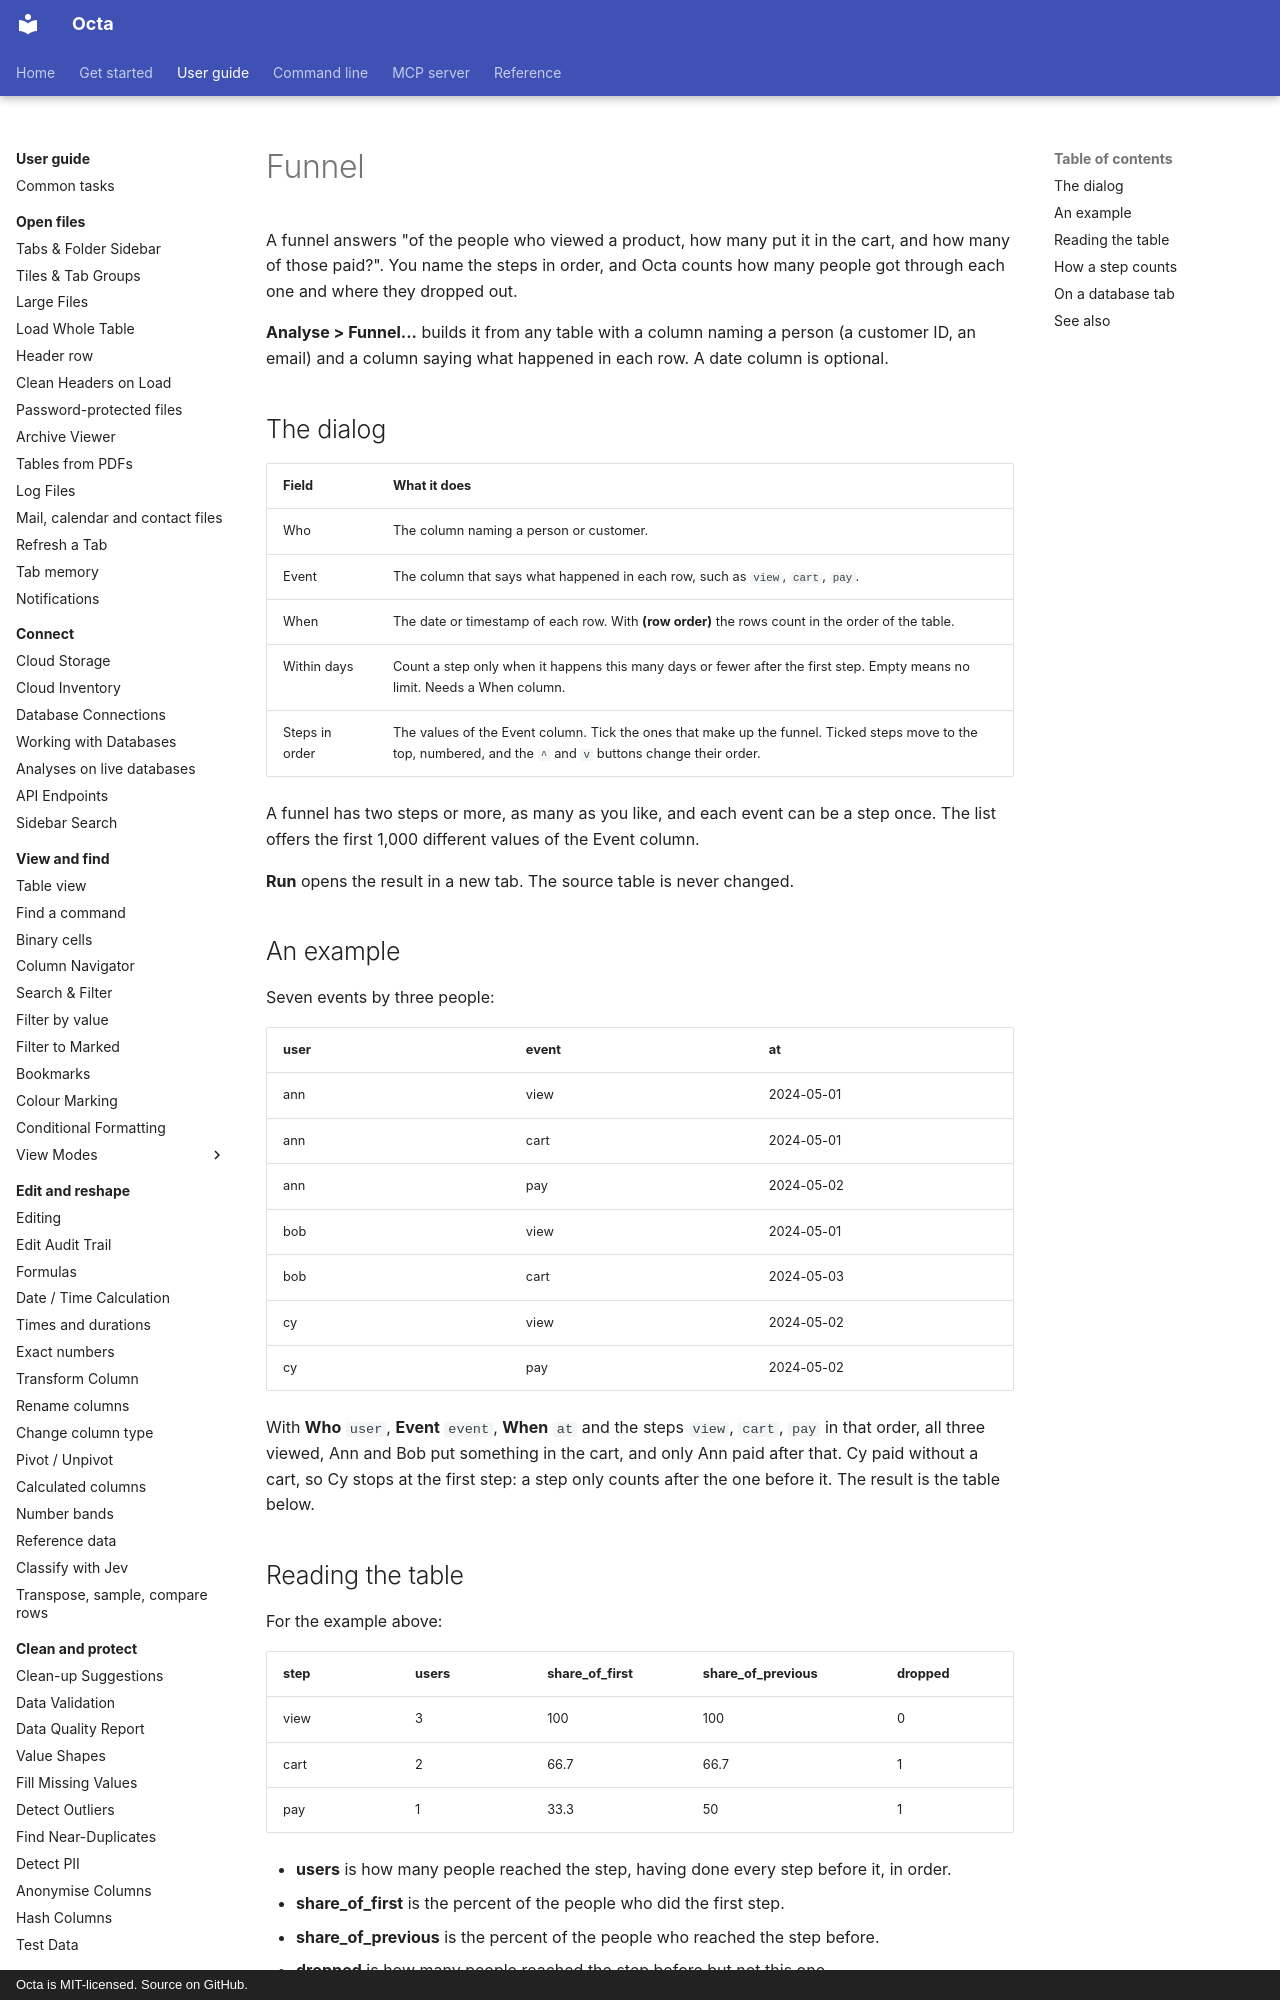

repository: thorstenfoltz/octa · page: usage/funnel/index.html · generator: mkdocs · copyright: Octa is MIT-licensed. Source on GitHub.

# Funnel

A funnel answers "of the people who viewed a product, how many put it in the
cart, and how many of those paid?". You name the steps in order, and Octa
counts how many people got through each one and where they dropped out.

**Analyse > Funnel...** builds it from any table with a column naming a
person (a customer ID, an email) and a column saying what happened in each
row. A date column is optional.

## The dialog

| Field          | What it does                                                                                                                                                   |
|----------------|----------------------------------------------------------------------------------------------------------------------------------------------------------------|
| Who            | The column naming a person or customer.                                                                                                                        |
| Event          | The column that says what happened in each row, such as `view`, `cart`, `pay`.                                                                                 |
| When           | The date or timestamp of each row. With **(row order)** the rows count in the order of the table.                                                              |
| Within days    | Count a step only when it happens this many days or fewer after the first step. Empty means no limit. Needs a When column.                                     |
| Steps in order | The values of the Event column. Tick the ones that make up the funnel. Ticked steps move to the top, numbered, and the `^` and `v` buttons change their order. |

A funnel has two steps or more, as many as you like, and each event can be a
step once. The list offers the first 1,000 different values of the Event
column.

**Run** opens the result in a new tab. The source table is never changed.

## An example

Seven events by three people:

| user | event | at         |
|------|-------|------------|
| ann  | view  | 2024-05-01 |
| ann  | cart  | 2024-05-01 |
| ann  | pay   | 2024-05-02 |
| bob  | view  | 2024-05-01 |
| bob  | cart  | 2024-05-03 |
| cy   | view  | 2024-05-02 |
| cy   | pay   | 2024-05-02 |

With **Who** `user`, **Event** `event`, **When** `at` and the steps `view`,
`cart`, `pay` in that order, all three viewed, Ann and Bob put something in
the cart, and only Ann paid after that. Cy paid without a cart, so Cy stops
at the first step: a step only counts after the one before it. The result is
the table below.
